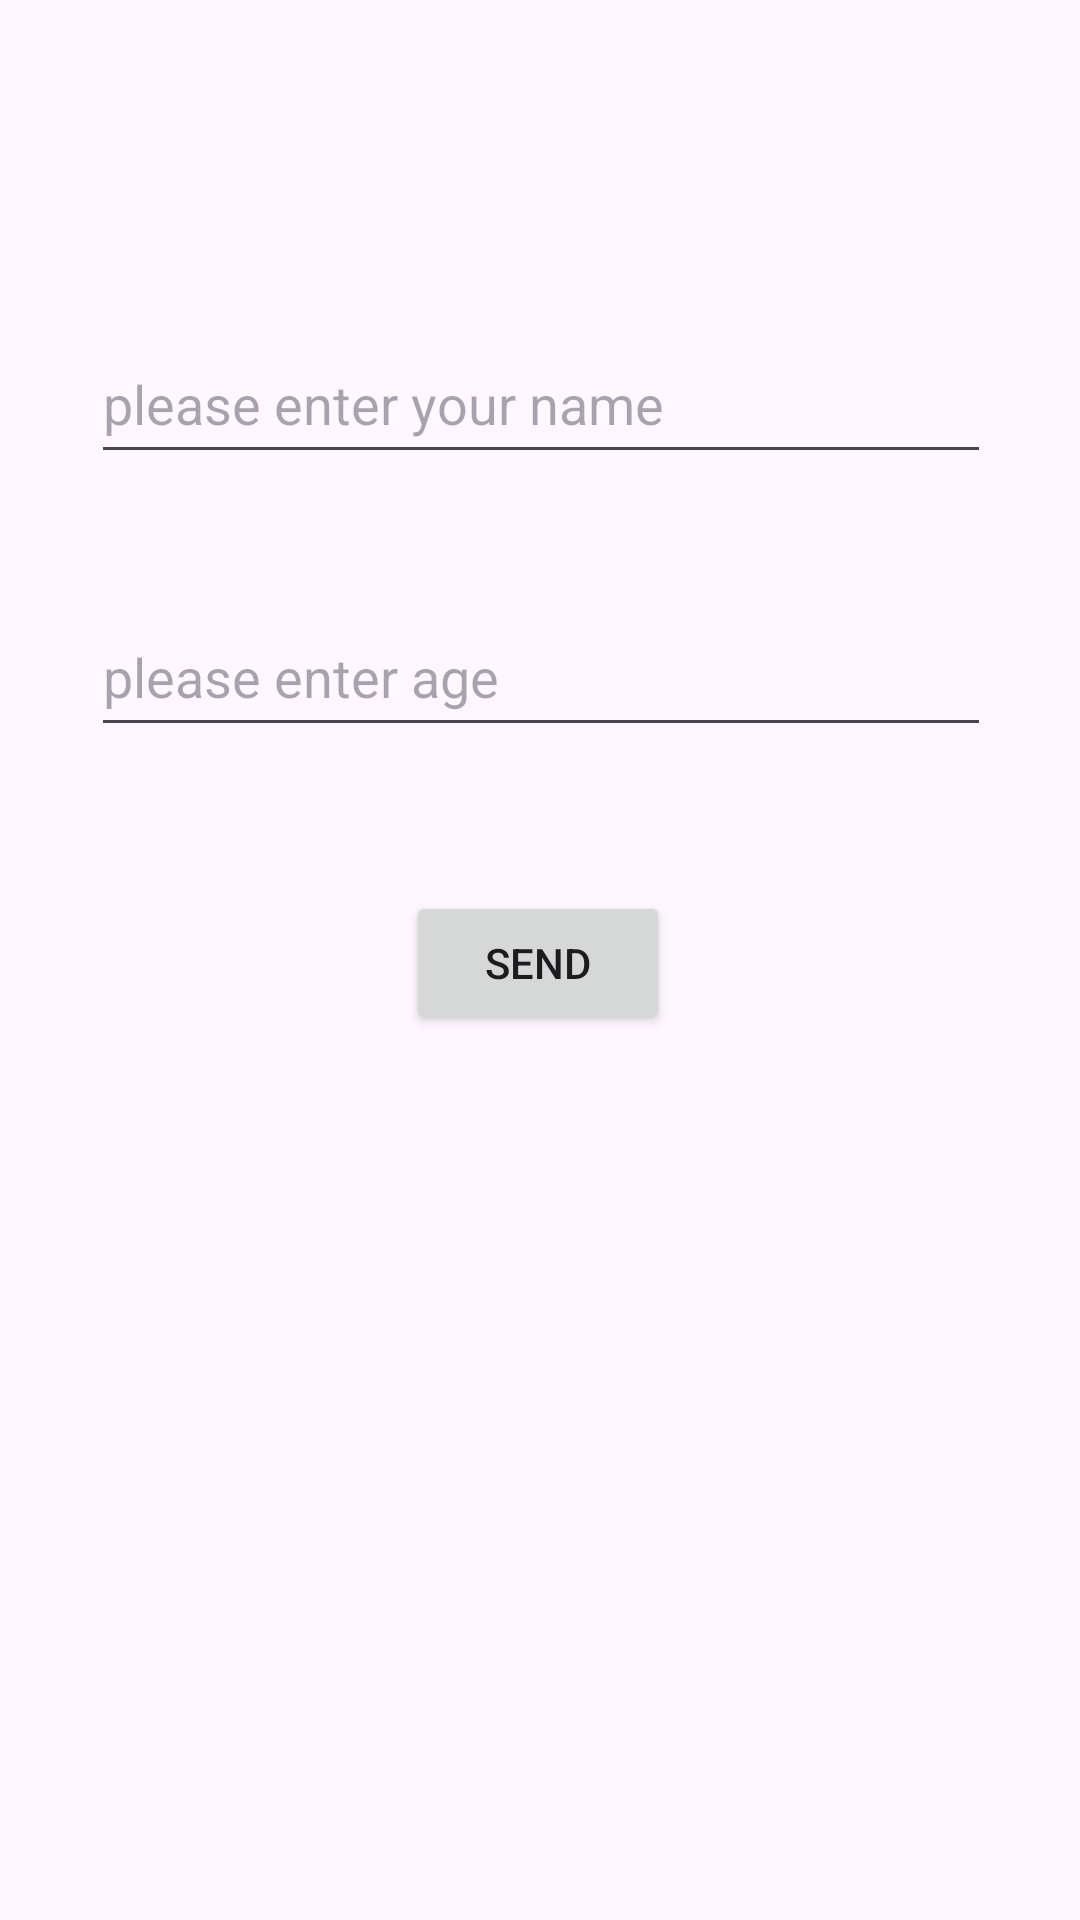

This screen was rendered from an Android layout file. Write that file and the resources it references.
<!-- AndroidManifest.xml: application theme Theme.IntentsAndLifecycle -->
<!-- res/layout/activity_first.xml -->
<?xml version="1.0" encoding="utf-8"?>
<androidx.constraintlayout.widget.ConstraintLayout xmlns:android="http://schemas.android.com/apk/res/android"
    xmlns:app="http://schemas.android.com/apk/res-auto"
    xmlns:tools="http://schemas.android.com/tools"
    android:id="@+id/main"
    android:layout_width="match_parent"
    android:layout_height="match_parent"
    tools:context=".FirstActivity">

    <EditText
        android:id="@+id/editTextName"
        android:layout_width="300dp"
        android:layout_height="50dp"
        android:layout_marginTop="108dp"
        android:ems="10"
        android:hint="please enter your name"
        android:inputType="text"
        app:layout_constraintEnd_toEndOf="parent"
        app:layout_constraintHorizontal_bias="0.504"
        app:layout_constraintStart_toStartOf="parent"
        app:layout_constraintTop_toTopOf="parent" />

    <Button
        android:id="@+id/btnSend"
        android:layout_width="wrap_content"
        android:layout_height="wrap_content"
        android:layout_marginTop="48dp"
        android:text="Send"
        app:layout_constraintEnd_toEndOf="parent"
        app:layout_constraintHorizontal_bias="0.498"
        app:layout_constraintStart_toStartOf="parent"
        app:layout_constraintTop_toBottomOf="@+id/editTextAge" />

    <EditText
        android:id="@+id/editTextAge"
        android:layout_width="300dp"
        android:layout_height="50dp"
        android:layout_marginTop="41dp"
        android:ems="10"
        android:hint="please enter age"
        android:inputType="number"
        app:layout_constraintEnd_toEndOf="parent"
        app:layout_constraintHorizontal_bias="0.504"
        app:layout_constraintStart_toStartOf="parent"
        app:layout_constraintTop_toBottomOf="@+id/editTextName" />

</androidx.constraintlayout.widget.ConstraintLayout>
<!-- resources referenced by this layout -->
<resources>
  <style name="Theme.IntentsAndLifecycle" parent="Base.Theme.IntentsAndLifecycle" />
  <style name="Base.Theme.IntentsAndLifecycle" parent="Theme.Material3.DayNight.NoActionBar">
          
          
      </style>
</resources>
